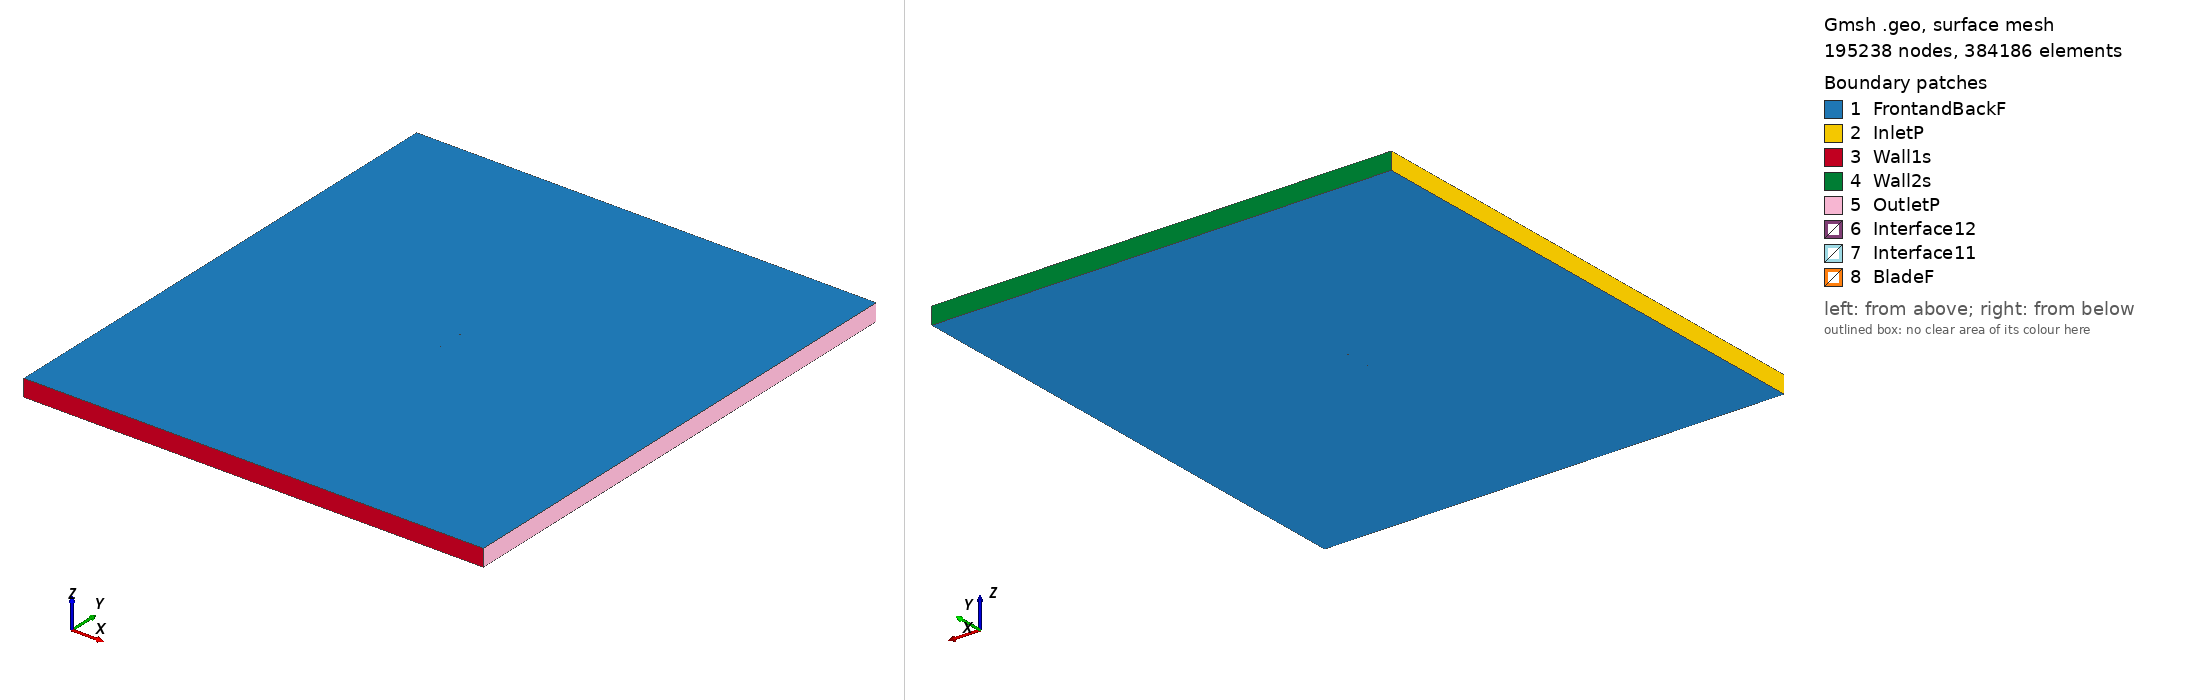

Gmsh geometry script, surface-meshed: 195238 nodes, 384186 surface elements. Boundary patches (legend numbers): 1 FrontandBackF, 2 InletP, 3 Wall1s, 4 Wall2s, 5 OutletP, 6 Interface12, 7 Interface11, 8 BladeF. Left view from above one corner, right view from below the opposite corner. Legend entries are the model's physical surfaces. The drawing asked Gmsh for element sizes between 1% and 20% of the model's largest extent; the script's own settings can give other sizes.

=== raf31_tsr_2.3174_aoa_3.9786.geo (drawn) ===
SetFactory("OpenCASCADE");

Point(1) = {0.074819, 0.730627, 0, 1.0};
Point(2) = {0.067456, 0.732849, 0, 1.0};
Point(3) = {0.060064, 0.734666, 0, 1.0};
Point(4) = {0.045294, 0.738496, 0, 1.0};
Point(5) = {0.030500, 0.741982, 0, 1.0};
Point(6) = {0.015677, 0.745049, 0, 1.0};
Point(7) = {0.000809, 0.747458, 0, 1.0};
Point(8) = {-0.014118, 0.749028, 0, 1.0};
Point(9) = {-0.029087, 0.750000, 0, 1.0};
Point(10) = {-0.036610, 0.749932, 0, 1.0};
Point(11) = {-0.044139, 0.749775, 0, 1.0};
Point(12) = {-0.051702, 0.749124, 0, 1.0};
Point(13) = {-0.059297, 0.748023, 0, 1.0};
Point(14) = {-0.063107, 0.747287, 0, 1.0};
Point(15) = {-0.066934, 0.746310, 0, 1.0};
Point(16) = {-0.070798, 0.744810, 0, 1.0};
Point(17) = {-0.072763, 0.743580, 0, 1.0};
Point(18) = {-0.074819, 0.741034, 0, 1.0};
Point(19) = {-0.073129, 0.738313, 0, 1.0};
Point(20) = {-0.071316, 0.737358, 0, 1.0};
Point(21) = {-0.067659, 0.735895, 0, 1.0};
Point(22) = {-0.063966, 0.734942, 0, 1.0};
Point(23) = {-0.060261, 0.734167, 0, 1.0};
Point(24) = {-0.052832, 0.732888, 0, 1.0};
Point(25) = {-0.045373, 0.732028, 0, 1.0};
Point(26) = {-0.037900, 0.731377, 0, 1.0};
Point(27) = {-0.030413, 0.730936, 0, 1.0};
Point(28) = {-0.015405, 0.730533, 0, 1.0};
Point(29) = {-0.000378, 0.730399, 0, 1.0};
Point(30) = {0.014668, 0.730534, 0, 1.0};
Point(31) = {0.029718, 0.730729, 0, 1.0};
Point(32) = {0.044765, 0.730895, 0, 1.0};
Point(33) = {0.059794, 0.730791, 0, 1.0};
Point(34) = {0.067303, 0.730649, 0, 1.0};
Point(35) = {-0.074819, -0.730627, 0, 1.0};
Point(36) = {-0.067456, -0.732849, 0, 1.0};
Point(37) = {-0.060064, -0.734666, 0, 1.0};
Point(38) = {-0.045294, -0.738496, 0, 1.0};
Point(39) = {-0.030500, -0.741982, 0, 1.0};
Point(40) = {-0.015677, -0.745049, 0, 1.0};
Point(41) = {-0.000809, -0.747458, 0, 1.0};
Point(42) = {0.014118, -0.749028, 0, 1.0};
Point(43) = {0.029087, -0.750000, 0, 1.0};
Point(44) = {0.036610, -0.749932, 0, 1.0};
Point(45) = {0.044139, -0.749775, 0, 1.0};
Point(46) = {0.051702, -0.749124, 0, 1.0};
Point(47) = {0.059297, -0.748023, 0, 1.0};
Point(48) = {0.063107, -0.747287, 0, 1.0};
Point(49) = {0.066934, -0.746310, 0, 1.0};
Point(50) = {0.070798, -0.744810, 0, 1.0};
Point(51) = {0.072763, -0.743580, 0, 1.0};
Point(52) = {0.074819, -0.741034, 0, 1.0};
Point(53) = {0.073129, -0.738313, 0, 1.0};
Point(54) = {0.071316, -0.737358, 0, 1.0};
Point(55) = {0.067659, -0.735895, 0, 1.0};
Point(56) = {0.063966, -0.734942, 0, 1.0};
Point(57) = {0.060261, -0.734167, 0, 1.0};
Point(58) = {0.052832, -0.732888, 0, 1.0};
Point(59) = {0.045373, -0.732028, 0, 1.0};
Point(60) = {0.037900, -0.731377, 0, 1.0};
Point(61) = {0.030413, -0.730936, 0, 1.0};
Point(62) = {0.015405, -0.730533, 0, 1.0};
Point(63) = {0.000378, -0.730399, 0, 1.0};
Point(64) = {-0.014668, -0.730534, 0, 1.0};
Point(65) = {-0.029718, -0.730729, 0, 1.0};
Point(66) = {-0.044765, -0.730895, 0, 1.0};
Point(67) = {-0.059794, -0.730791, 0, 1.0};
Point(68) = {-0.067303, -0.730649, 0, 1.0};

// Lines: first blade (splines 1-4)
Spline(1) = {1:9};
Spline(2) = {9:26};
Spline(3) = {26:34};
Spline(4) = {34,1};

// Lines: second blade (splines 5-8)
Spline(5) = {35:43};
Spline(6) = {43:60};
Spline(7) = {60:68};
Spline(8) = {68,35};

// Outer domain (points 20001-4 and lines)
Point(69) = {-13.50000000, -15.00000000, 0, 1.0};
Point(70) = {-13.50000000, 15.00000000, 0, 1.0};
Point(71) = {13.50000000, 15.00000000, 0, 1.0};
Point(72) = {13.50000000, -15.00000000, 0, 1.0};
Line(11) = {69, 70};
Line(12) = {70, 71};
Line(13) = {71, 72};
Line(14) = {69, 72};

// Interface (between moving and stationary domain) (circles)
Circle(9) = {0, 0, 0, 0.80000000, 0, 2*Pi};
Circle(10) = {0, 0, 0, 0.80000000, 0, 2*Pi};

// Loops collect Lines/Splines/etc (blade1, blade2, domain, first circle)
Line Loop(1) = {1:4};
Line Loop(2) = {5:8};
Line Loop(3) = {11,12,13,-14};
Line Loop(4) = {9};

// BooleanDifference cuts out the circle/interface from the domain
Plane Surface(1) = {3};
Plane Surface(2) = {4};
BooleanDifference{ Surface{1}; Delete;}{ Surface{2}; Delete;}

// This one cuts out the blades from the inner circle/interface
Line Loop(6) = {10};
Plane Surface(5) = {6};
Plane Surface(6) = {1};
Plane Surface(7) = {2};
BooleanDifference{ Surface{5}; Delete;}{ Surface{6,7}; Delete;}

// extrude to 3rd dimension
Extrude {0, 0, 1} {Surface{1}; Surface{5}; Layers{1}; Recombine;}

// Physical Surfaces are the named boundaries (patches)
Physical Surface("Interface11") = {12};
Physical Surface("Interface12") = {10};

// sides of domain
Physical Surface("InletP") = {6};
Physical Surface("OutletP") = {9};

// top and bottom of domain
Physical Surface("Wall1s") = {7};
Physical Surface("Wall2s") = {8};

// Check FrontandBackF by ensuring there is nothing in the 3rd dimension
Physical Surface("FrontandBackF") = {1,11,5,21};
Physical Surface("BladeF") = {13:20};
Physical Volume("Turbine") = {2};
Physical Volume("Farfield") = {1};

// settings for airfoil boundary layer
Field[1] = BoundaryLayer;
Field[1].EdgesList = {1:8};
Field[1].hwall_n = 1e-3;
Field[1].thickness = 1.5e-2;
Field[1].ratio = 1.05;
Field[1].Quads = 1;
BoundaryLayer Field = 1;

// control points for mesh (blade and interface)
// floor((arc length / 1.5mm)/ 6) -> Transfinite Line
Transfinite Line {1,2,3,5,6,7} = 33 Using Progression 1;
Transfinite Line {4,8} = 1 Using Progression 1;
Transfinite Line {9, 15} = 800 Using Progression 1;

// For more information on gmsh syntax, visit http://gmsh.info/doc/texinfo/gmsh.html
